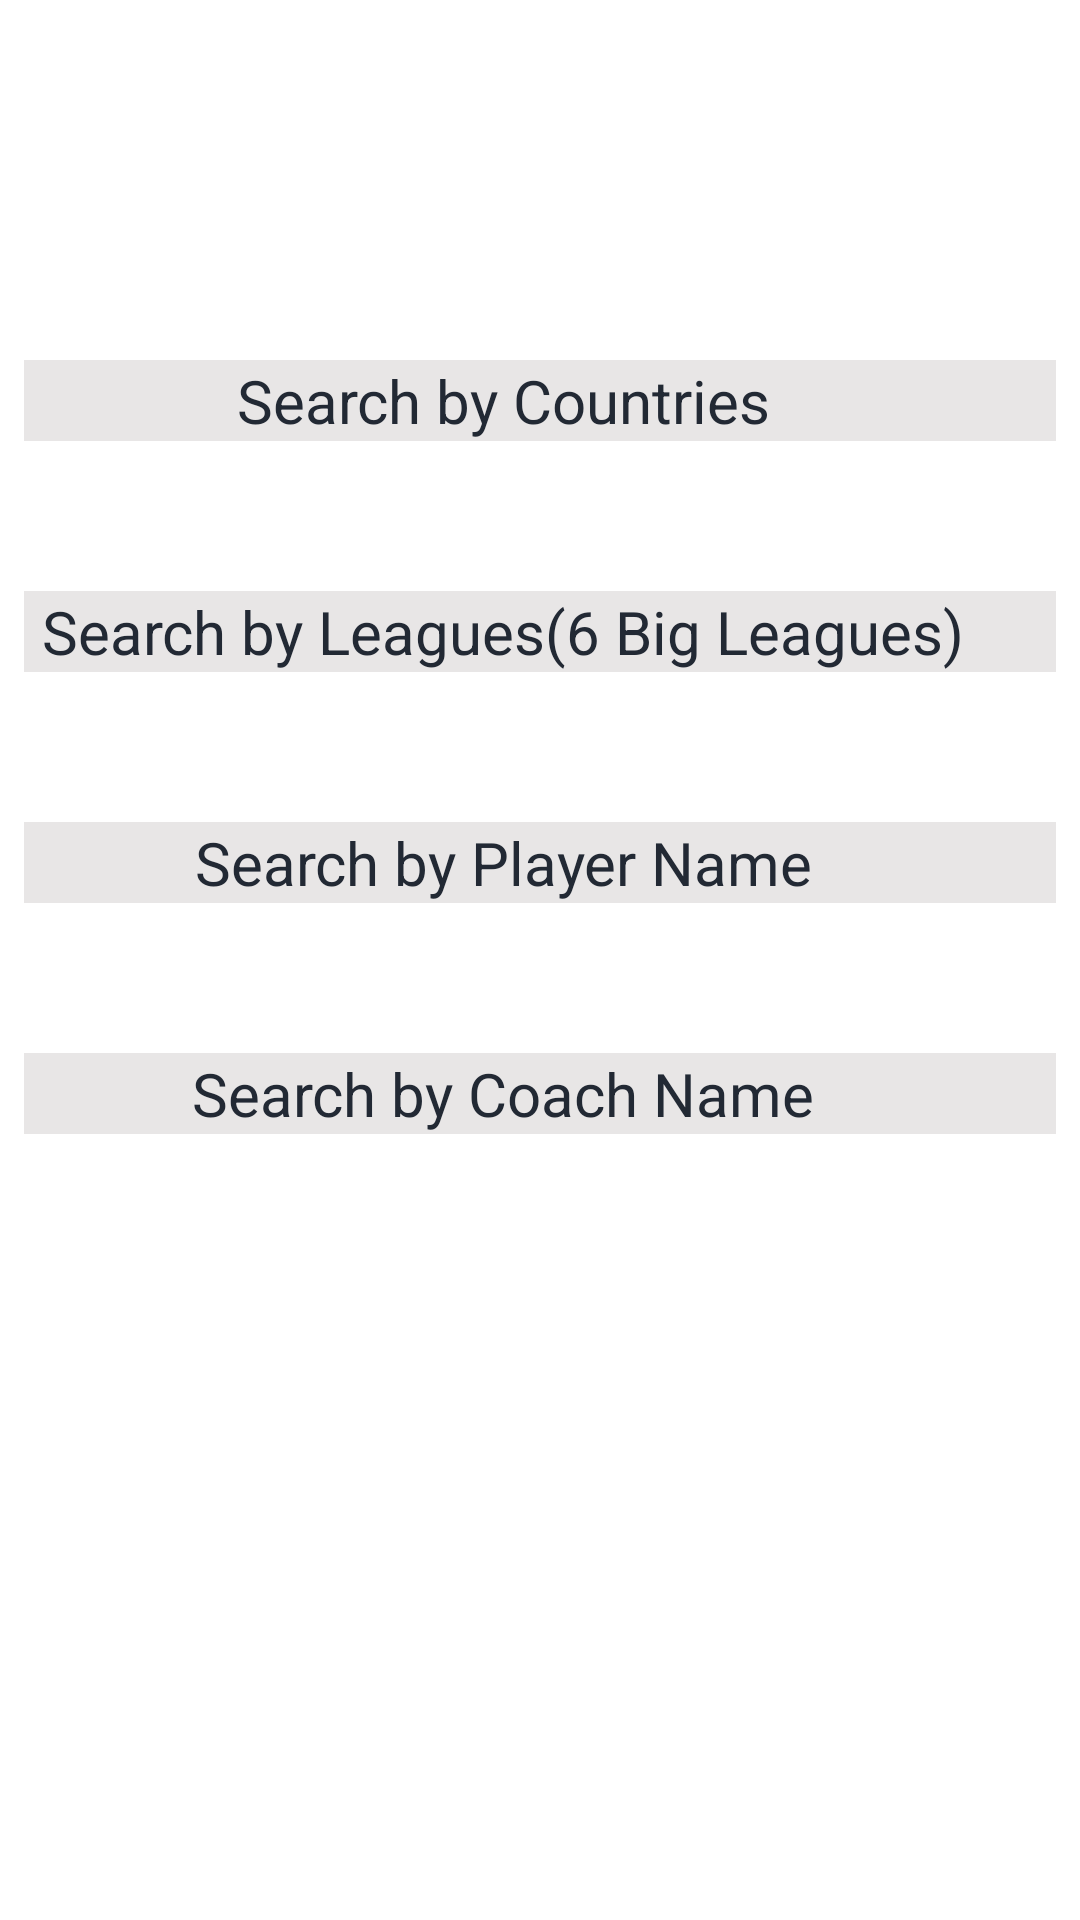

Layout XML and referenced resources for this Android screen:
<!-- AndroidManifest.xml: application theme Theme.Footballist -->
<!-- res/layout/fragment_main_dictionary.xml -->
<?xml version="1.0" encoding="utf-8"?>
<androidx.constraintlayout.widget.ConstraintLayout
    xmlns:android="http://schemas.android.com/apk/res/android"
    xmlns:app="http://schemas.android.com/apk/res-auto"
    xmlns:tools="http://schemas.android.com/tools"
    android:layout_width="match_parent"
    android:layout_height="match_parent"
    tools:context=".ui.MainDictionaryFragment">


    <LinearLayout
        android:layout_width="match_parent"
        android:layout_height="wrap_content"
        android:layout_marginStart="8dp"
        android:layout_marginTop="120dp"
        android:layout_marginEnd="8dp"
        android:gravity="center"
        android:orientation="vertical"
        app:layout_constraintEnd_toEndOf="parent"
        app:layout_constraintHorizontal_bias="1.0"
        app:layout_constraintStart_toStartOf="parent"
        app:layout_constraintTop_toTopOf="parent">

        <LinearLayout
            android:id="@+id/ll_search_by_country"
            android:layout_width="match_parent"
            android:layout_height="wrap_content"
            android:layout_gravity="center"
            android:background="@color/colorBorder"
            android:gravity="center"
            android:orientation="horizontal">

            <TextView
                android:layout_width="320dp"
                android:layout_height="wrap_content"
                android:gravity="center"
                android:text="@string/dictionary_by_country"
                android:textColor="@color/colorPrimaryText"
                android:textSize="20sp">

            </TextView>

            <ImageView
                android:layout_width="25dp"
                android:layout_height="25dp"
                android:src="@drawable/ic_baseline_arrow_forward_ios_24">

            </ImageView>

        </LinearLayout>

        <LinearLayout
            android:id="@+id/search_by_leagues"
            android:layout_width="match_parent"
            android:layout_height="wrap_content"
            android:layout_gravity="center"
            android:layout_marginTop="50dp"
            android:background="@color/colorBorder"
            android:gravity="center"
            android:orientation="horizontal">

            <TextView
                android:layout_width="320dp"
                android:layout_height="wrap_content"
                android:gravity="center"
                android:text="@string/dictionary_big_six"
                android:textColor="@color/colorPrimaryText"
                android:textSize="20sp">

            </TextView>

            <ImageView
                android:layout_width="25dp"
                android:layout_height="25dp"
                android:src="@drawable/ic_baseline_arrow_forward_ios_24">

            </ImageView>

        </LinearLayout>

        <LinearLayout
            android:id="@+id/search_by_player"
            android:layout_width="match_parent"
            android:layout_height="wrap_content"
            android:layout_gravity="center"
            android:layout_marginTop="50dp"
            android:background="@color/colorBorder"
            android:gravity="center"
            android:orientation="horizontal">

            <TextView
                android:layout_width="320dp"
                android:layout_height="wrap_content"
                android:gravity="center"
                android:text="@string/search_by_player"
                android:textColor="@color/colorPrimaryText"
                android:textSize="20sp">

            </TextView>

            <ImageView
                android:layout_width="25dp"
                android:layout_height="25dp"
                android:src="@drawable/ic_baseline_arrow_forward_ios_24">

            </ImageView>

        </LinearLayout>

        <LinearLayout
            android:id="@+id/search_by_coach"
            android:layout_width="match_parent"
            android:layout_height="wrap_content"
            android:layout_gravity="center"
            android:layout_marginTop="50dp"
            android:background="@color/colorBorder"
            android:gravity="center"
            android:orientation="horizontal">

            <TextView
                android:layout_width="320dp"
                android:layout_height="wrap_content"
                android:gravity="center"
                android:text="@string/search_by_coach"
                android:textColor="@color/colorPrimaryText"
                android:textSize="20sp">

            </TextView>

            <ImageView
                android:layout_width="25dp"
                android:layout_height="25dp"
                android:src="@drawable/ic_baseline_arrow_forward_ios_24">

            </ImageView>

        </LinearLayout>


    </LinearLayout>


</androidx.constraintlayout.widget.ConstraintLayout>
<!-- resources referenced by this layout -->
<resources>
  <color name="colorBorder">#E8E6E6</color>
  <color name="colorPrimaryText">#222934</color>
  <string name="dictionary_big_six">Search by Leagues(6 Big Leagues)</string>
  <string name="dictionary_by_country">Search by Countries</string>
  <string name="search_by_coach">Search by Coach Name</string>
  <string name="search_by_player">Search by Player Name</string>
  <style name="Theme.Footballist" parent="Theme.MaterialComponents.DayNight.DarkActionBar">
          
          <item name="colorPrimary">#2DBD0C</item>
          <item name="colorPrimaryVariant">#0CA312</item>
          <item name="colorOnPrimary">@color/white</item>
          
          <item name="colorSecondary">#000000</item>
          <item name="colorSecondaryVariant">@color/black</item>
          <item name="colorOnSecondary">@color/black</item>
          
          
      </style>
  <color name="white">#FFFFFFFF</color>
  <color name="black">#FF000000</color>
</resources>
